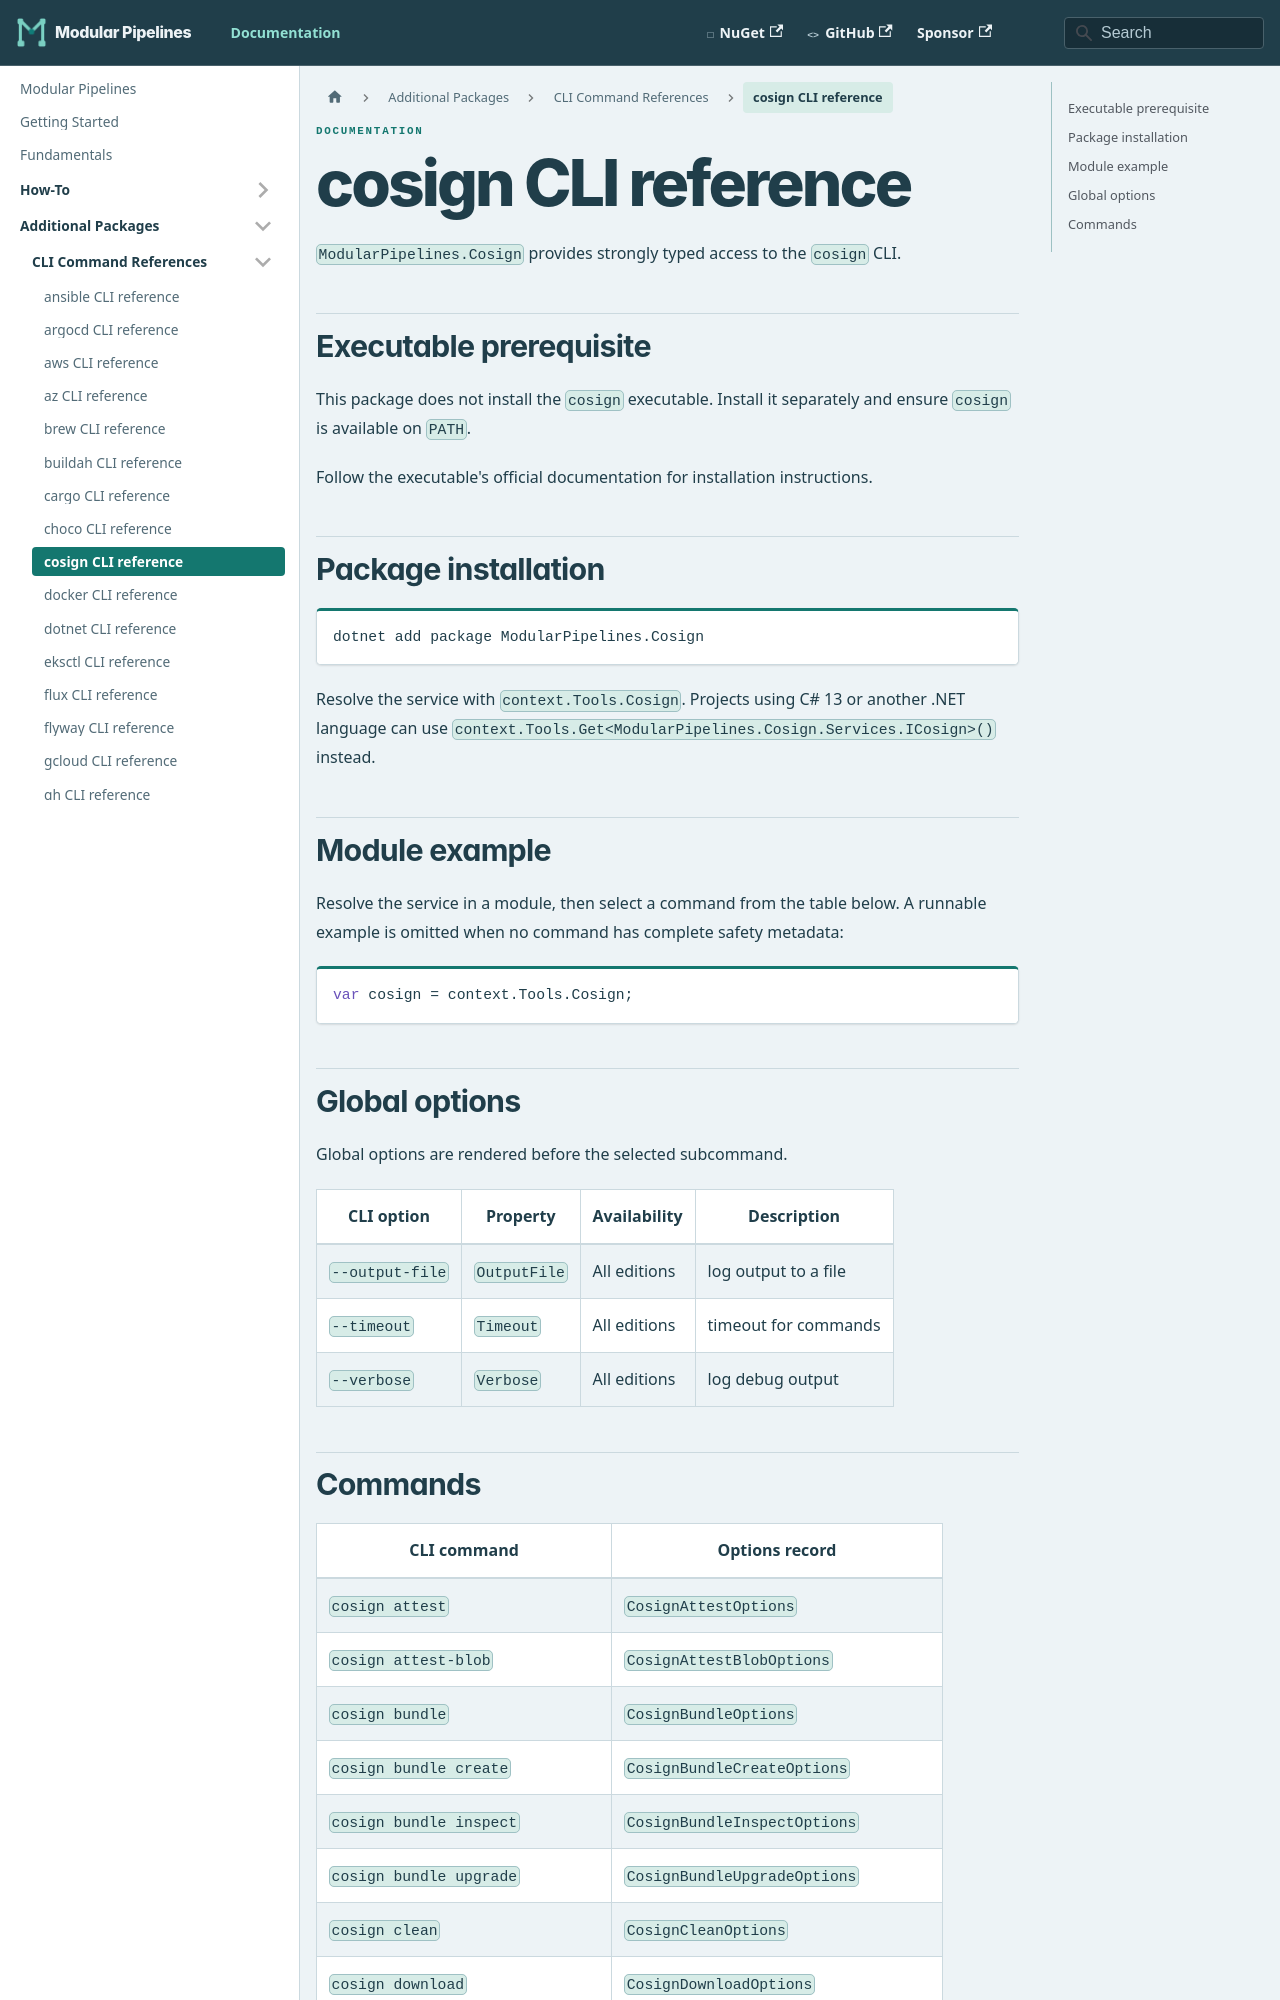

repository: thomhurst/ModularPipelines · page: docs/mp-packages/cli/cosign/index.html · generator: docusaurus

---
title: cosign CLI reference
---
<!-- This file is generated by ModularPipelines.OptionsGenerator. -->

# cosign CLI reference

`ModularPipelines.Cosign` provides strongly typed access to the `cosign` CLI.

## Executable prerequisite

This package does not install the `cosign` executable. Install it separately and ensure `cosign` is available on `PATH`.

Follow the executable's official documentation for installation instructions.

## Package installation

```shell
dotnet add package ModularPipelines.Cosign
```

Resolve the service with `context.Tools.Cosign`.
Projects using C# 13 or another .NET language can use `context.Tools.Get<ModularPipelines.Cosign.Services.ICosign>()` instead.

## Module example

Resolve the service in a module, then select a command from the table below. A runnable example is omitted when no command has complete safety metadata:

```csharp
var cosign = context.Tools.Cosign;
```

## Global options

Global options are rendered before the selected subcommand.

| CLI option | Property | Availability | Description |
| --- | --- | --- | --- |
| `--output-file` | `OutputFile` | All editions | log output to a file |
| `--timeout` | `Timeout` | All editions | timeout for commands |
| `--verbose` | `Verbose` | All editions | log debug output |
